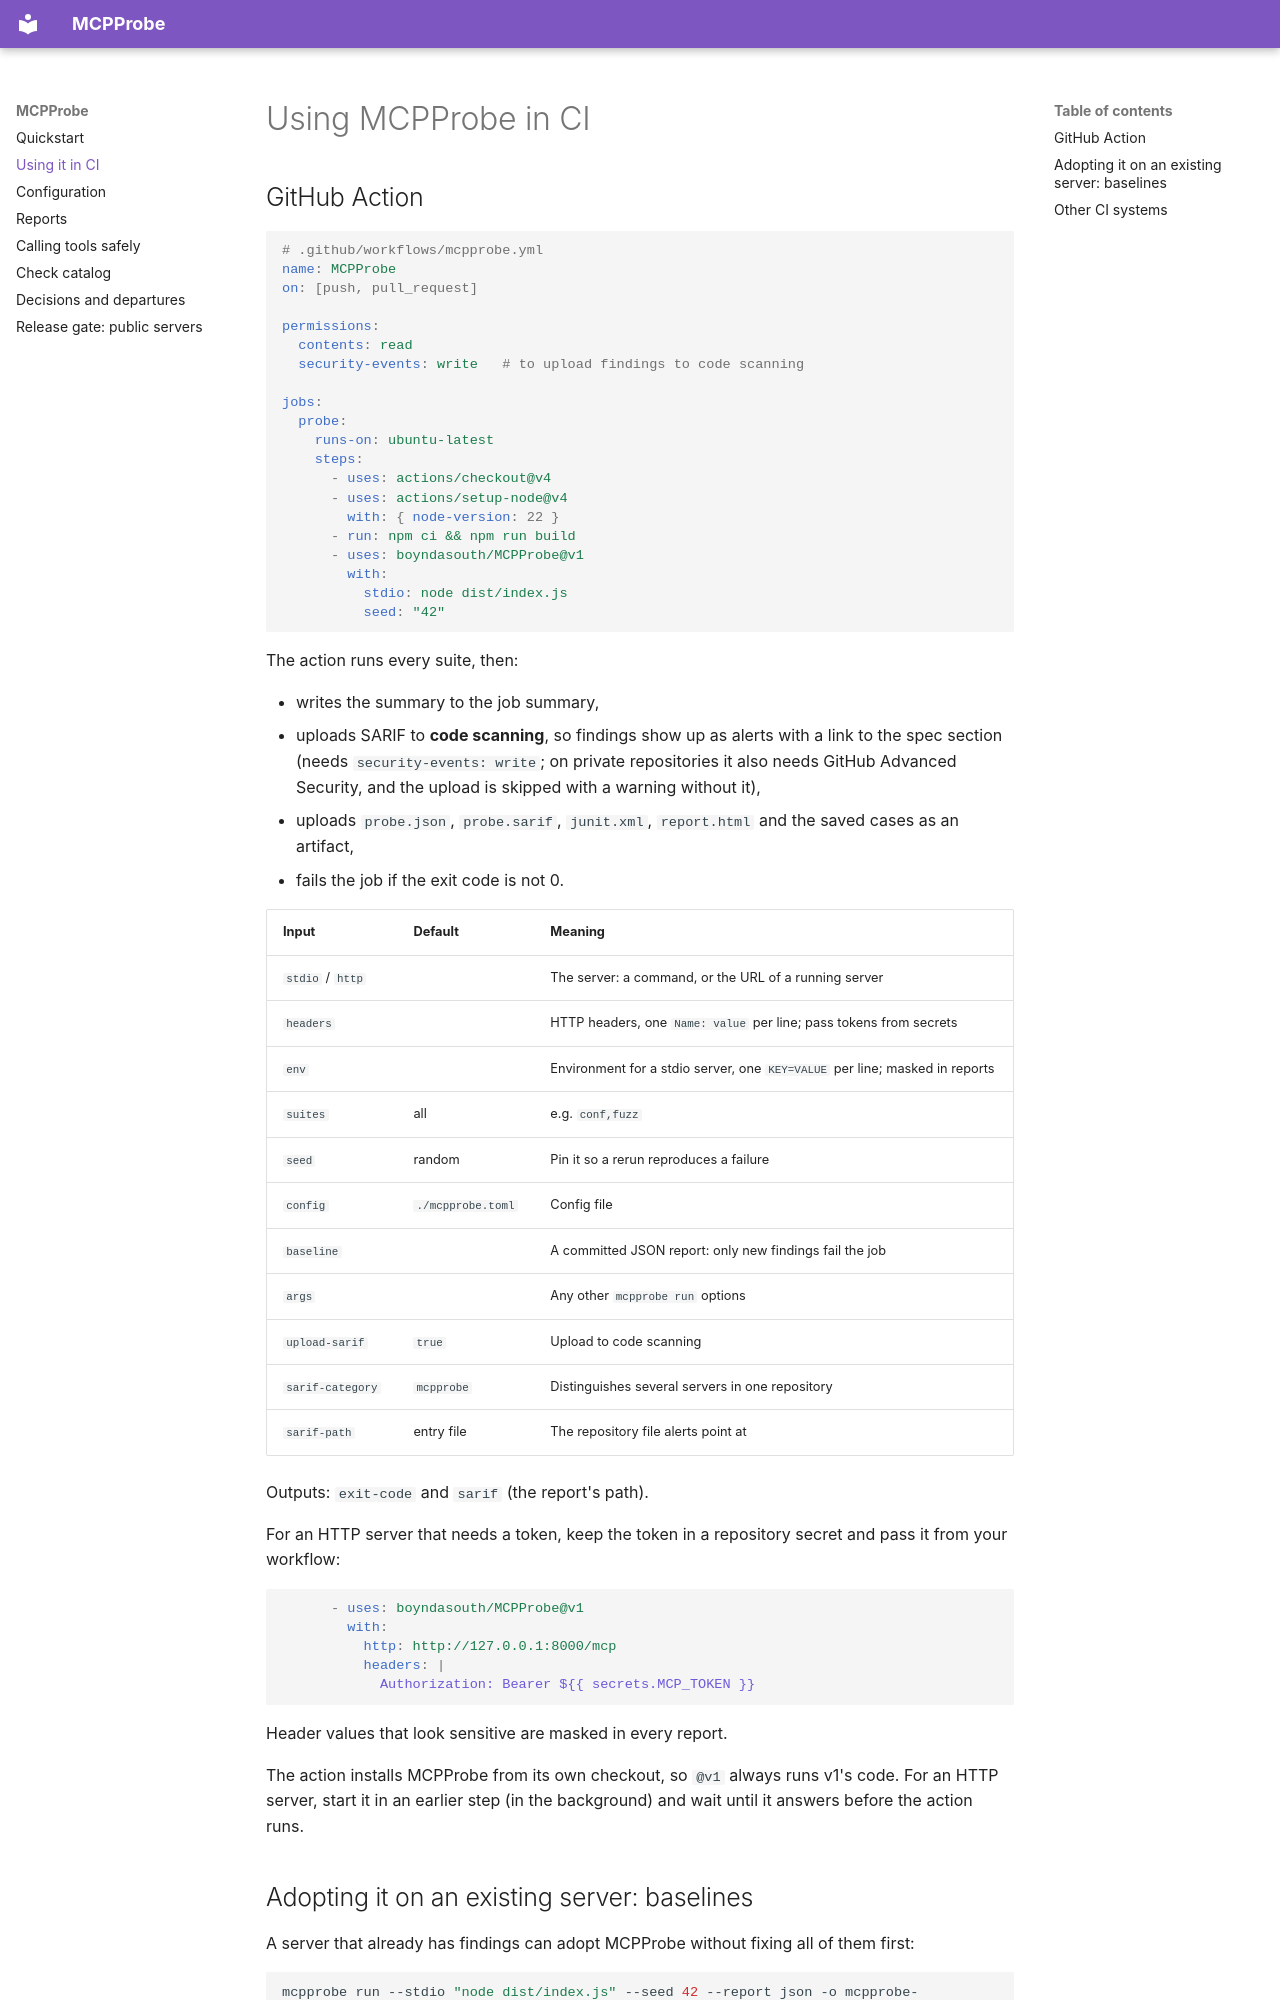

repository: boyndasouth/MCPProbe · page: ci/index.html · generator: mkdocs

# Using MCPProbe in CI

## GitHub Action

```yaml
# .github/workflows/mcpprobe.yml
name: MCPProbe
on: [push, pull_request]

permissions:
  contents: read
  security-events: write   # to upload findings to code scanning

jobs:
  probe:
    runs-on: ubuntu-latest
    steps:
      - uses: actions/checkout@v4
      - uses: actions/setup-node@v4
        with: { node-version: 22 }
      - run: npm ci && npm run build
      - uses: boyndasouth/MCPProbe@v1
        with:
          stdio: node dist/index.js
          seed: "42"
```

The action runs every suite, then:

- writes the summary to the job summary,
- uploads SARIF to **code scanning**, so findings show up as alerts with a
  link to the spec section (needs `security-events: write`; on private
  repositories it also needs GitHub Advanced Security, and the upload is
  skipped with a warning without it),
- uploads `probe.json`, `probe.sarif`, `junit.xml`, `report.html` and the
  saved cases as an artifact,
- fails the job if the exit code is not 0.

| Input | Default | Meaning |
|---|---|---|
| `stdio` / `http` | | The server: a command, or the URL of a running server |
| `headers` | | HTTP headers, one `Name: value` per line; pass tokens from secrets |
| `env` | | Environment for a stdio server, one `KEY=VALUE` per line; masked in reports |
| `suites` | all | e.g. `conf,fuzz` |
| `seed` | random | Pin it so a rerun reproduces a failure |
| `config` | `./mcpprobe.toml` | Config file |
| `baseline` | | A committed JSON report: only new findings fail the job |
| `args` | | Any other `mcpprobe run` options |
| `upload-sarif` | `true` | Upload to code scanning |
| `sarif-category` | `mcpprobe` | Distinguishes several servers in one repository |
| `sarif-path` | entry file | The repository file alerts point at |

Outputs: `exit-code` and `sarif` (the report's path).

For an HTTP server that needs a token, keep the token in a repository secret
and pass it from your workflow:

```yaml
      - uses: boyndasouth/MCPProbe@v1
        with:
          http: http://127.0.0.1:8000/mcp
          headers: |
            Authorization: Bearer ${{ secrets.MCP_TOKEN }}
```

Header values that look sensitive are masked in every report.

The action installs MCPProbe from its own checkout, so `@v1` always runs v1's
code. For an HTTP server, start it in an earlier step (in the background) and
wait until it answers before the action runs.
